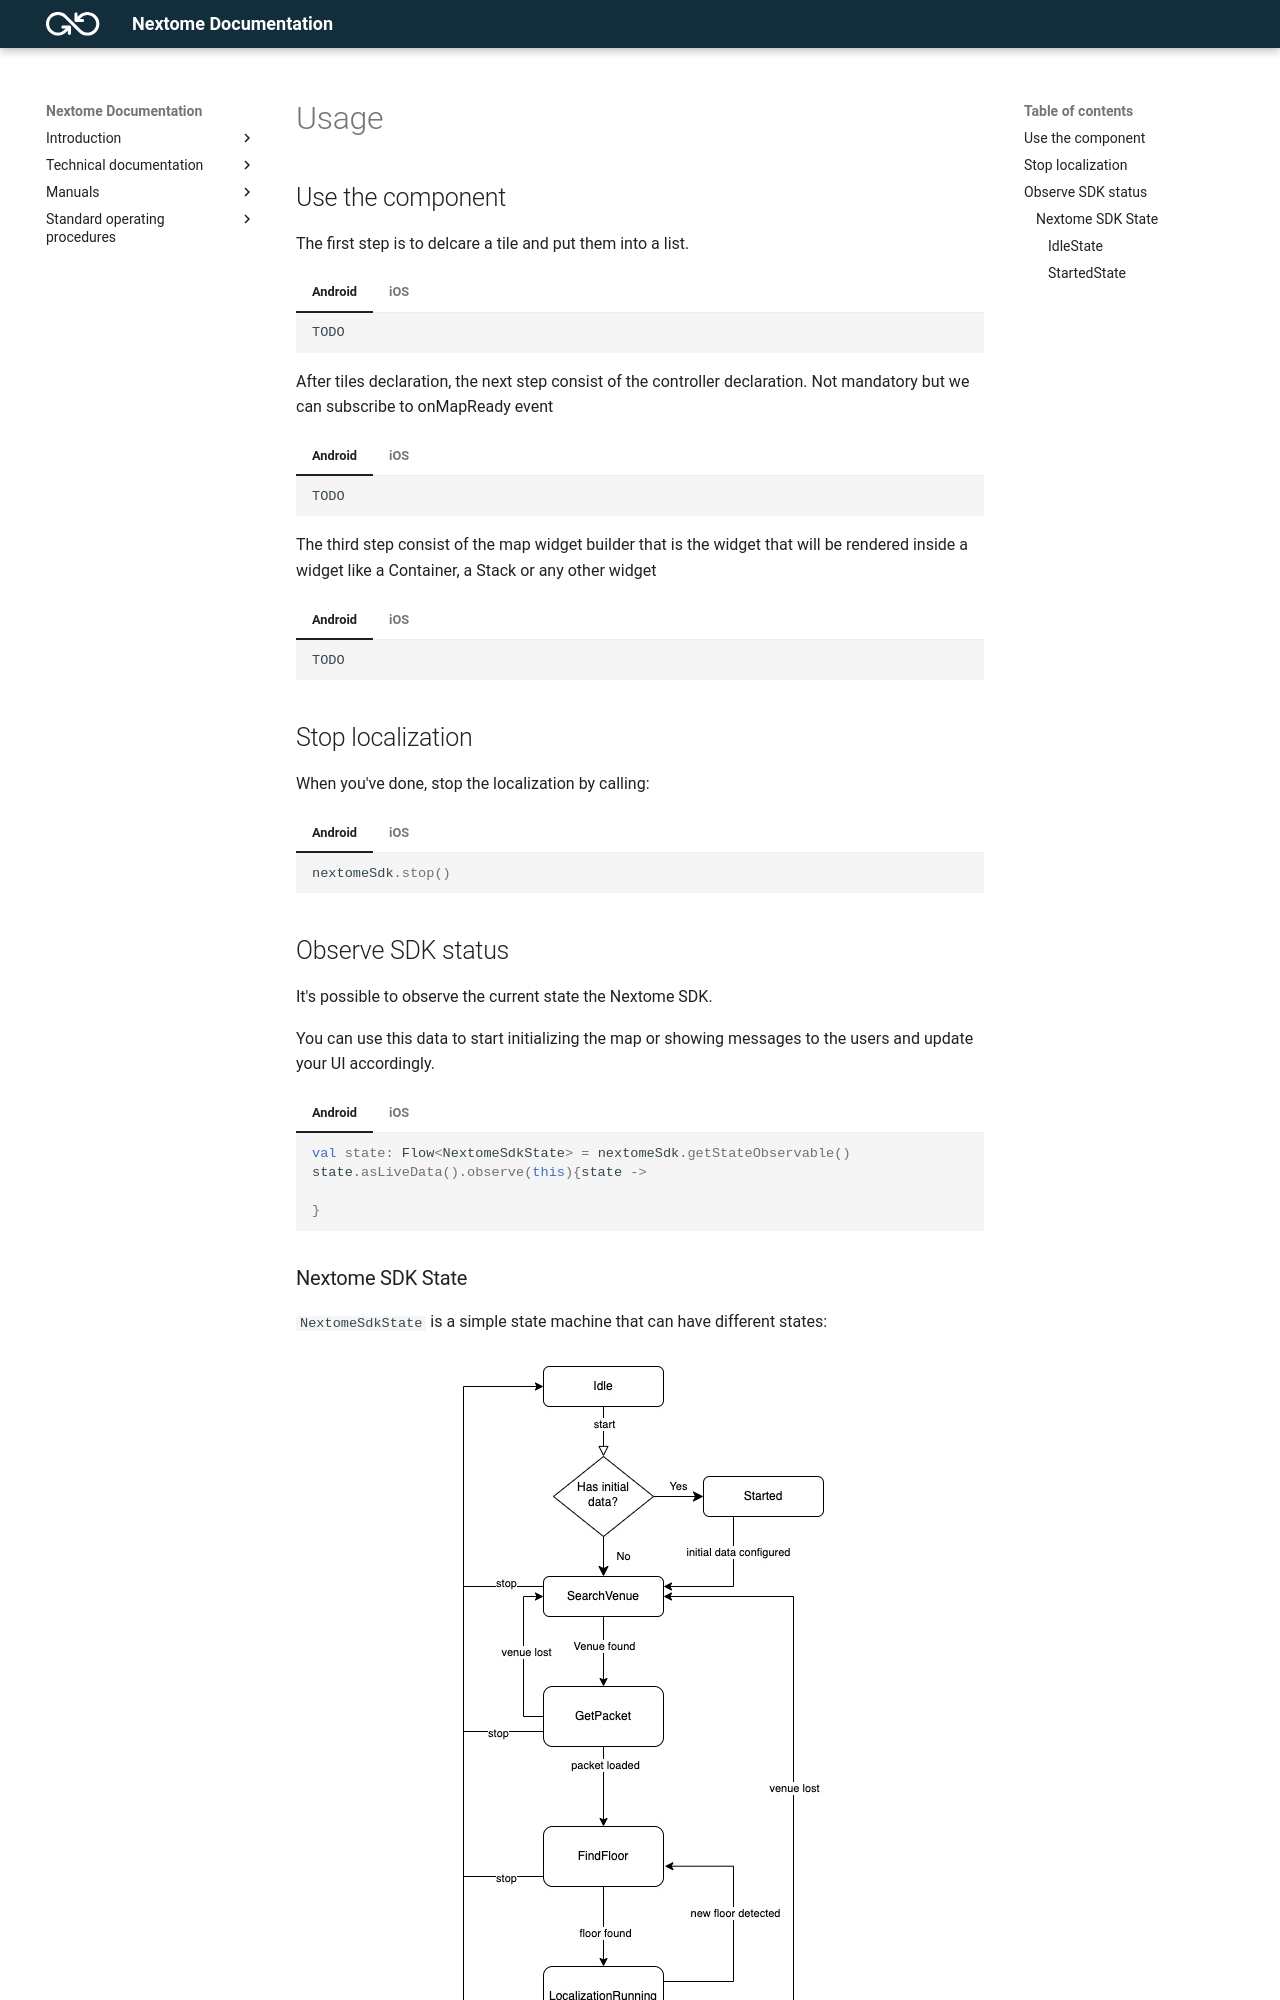

repository: Nextome/nextome.github.io · page: Nextome Map View/usage/index.html · generator: mkdocs

## Use the component
The first step is to delcare a tile and put them into a list.

=== "Android"
    ```kotlin
    TODO
    ```
=== "iOS"
    ```swift
    TODO
    ```


After tiles declaration, the next step consist of the controller declaration. Not mandatory but we can subscribe to onMapReady event

=== "Android"
    ```kotlin
    TODO
    ```
=== "iOS"
    ```swift
    TODO
    ```

The third step consist of the map widget builder that is the widget that will be rendered inside a widget like a Container, a Stack or any other widget

=== "Android"
    ```kotlin
    TODO
    ```
=== "iOS"
    ```swift
    TODO

## Stop localization
When you've done, stop the localization by calling:

=== "Android"
    ```kotlin
    nextomeSdk.stop()
    ```
=== "iOS"
    ```swift
    nextomeSdk.stop()
    ```

## Observe SDK status
It's possible to observe the current state the Nextome SDK.

You can use this data to start initializing the map or showing messages to the users and update your UI accordingly.

=== "Android"
    ```kotlin
    val state: Flow<NextomeSdkState> = nextomeSdk.getStateObservable()
    state.asLiveData().observe(this){state -> 
        
    }
    ```
=== "iOS"
    ```swift
    let observer = nextomeSdk.getStateObservable().watch {state in
    
    }
    ```

    !!!warning
        When you are no longer interested in observing the events, you must detach your listener so that your event callbacks stop getting called.
    
        ```swift
        observer.close()
        ```
         

### Nextome SDK State
`NextomeSdkState` is a simple state machine that can have different states:
<figure markdown>
  ![State Flows](../../assets/flussoSDK.jpeg)
  <figcaption>Nextome SDK State</figcaption>
</figure>

#### IdleState
Nextome SDK has been initialized but there is no active localization service running.
